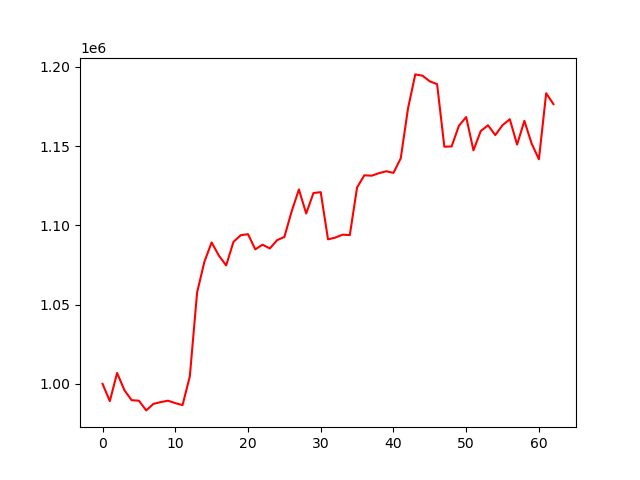

Source data for this figure (header and first rows):
account_value, date, daily_return
1000000, 2023-10-04, 
989090, 2023-10-05, -0.01091
1006871, 2023-10-06, 0.01798
996056, 2023-10-09, -0.01074
989663, 2023-10-10, -0.006419
989372, 2023-10-11, -0.0002943
983238, 2023-10-12, -0.0062
987366, 2023-10-13, 0.004199
988475, 2023-10-16, 0.001124
989363, 2023-10-17, 0.000898
987830, 2023-10-18, -0.001549
986579, 2023-10-19, -0.001267
1004653, 2023-10-20, 0.01832
1057623, 2023-10-23, 0.05272
1076983, 2023-10-24, 0.01831
1089247, 2023-10-25, 0.01139
1080882, 2023-10-26, -0.00768
1074726, 2023-10-27, -0.005695
1089592, 2023-10-30, 0.01383
1093797, 2023-10-31, 0.003859
1094457, 2023-11-01, 0.0006032
1084891, 2023-11-02, -0.008741
1087818, 2023-11-03, 0.002698
1085437, 2023-11-06, -0.002189
1090671, 2023-11-07, 0.004822
1092689, 2023-11-08, 0.00185
1108790, 2023-11-09, 0.01474
1122673, 2023-11-10, 0.01252
1107507, 2023-11-13, -0.01351
1120425, 2023-11-14, 0.01166
1120976, 2023-11-15, 0.0004917
1091200, 2023-11-16, -0.02656
1092288, 2023-11-17, 0.0009972
1094134, 2023-11-20, 0.00169
1093883, 2023-11-21, -0.0002293
1123989, 2023-11-22, 0.02752
1131615, 2023-11-24, 0.006785
1131364, 2023-11-27, -0.0002218
1132949, 2023-11-28, 0.001401
1134160, 2023-11-29, 0.001069
1133143, 2023-11-30, -0.0008968
1142300, 2023-12-01, 0.008082
1173764, 2023-12-04, 0.02754
1195298, 2023-12-05, 0.01835
1194476, 2023-12-06, -0.0006877
1190904, 2023-12-07, -0.002991
1189137, 2023-12-08, -0.001484
1149646, 2023-12-11, -0.03321
1149832, 2023-12-12, 0.0001622
1162861, 2023-12-13, 0.01133
1168377, 2023-12-14, 0.004744
1147361, 2023-12-15, -0.01799
1159509, 2023-12-18, 0.01059
1163199, 2023-12-19, 0.003182
1156989, 2023-12-20, -0.005339
1163264, 2023-12-21, 0.005424
1166985, 2023-12-22, 0.003199
1150997, 2023-12-26, -0.0137
1165980, 2023-12-27, 0.01302
1151668, 2023-12-28, -0.01228
... 3 more rows
